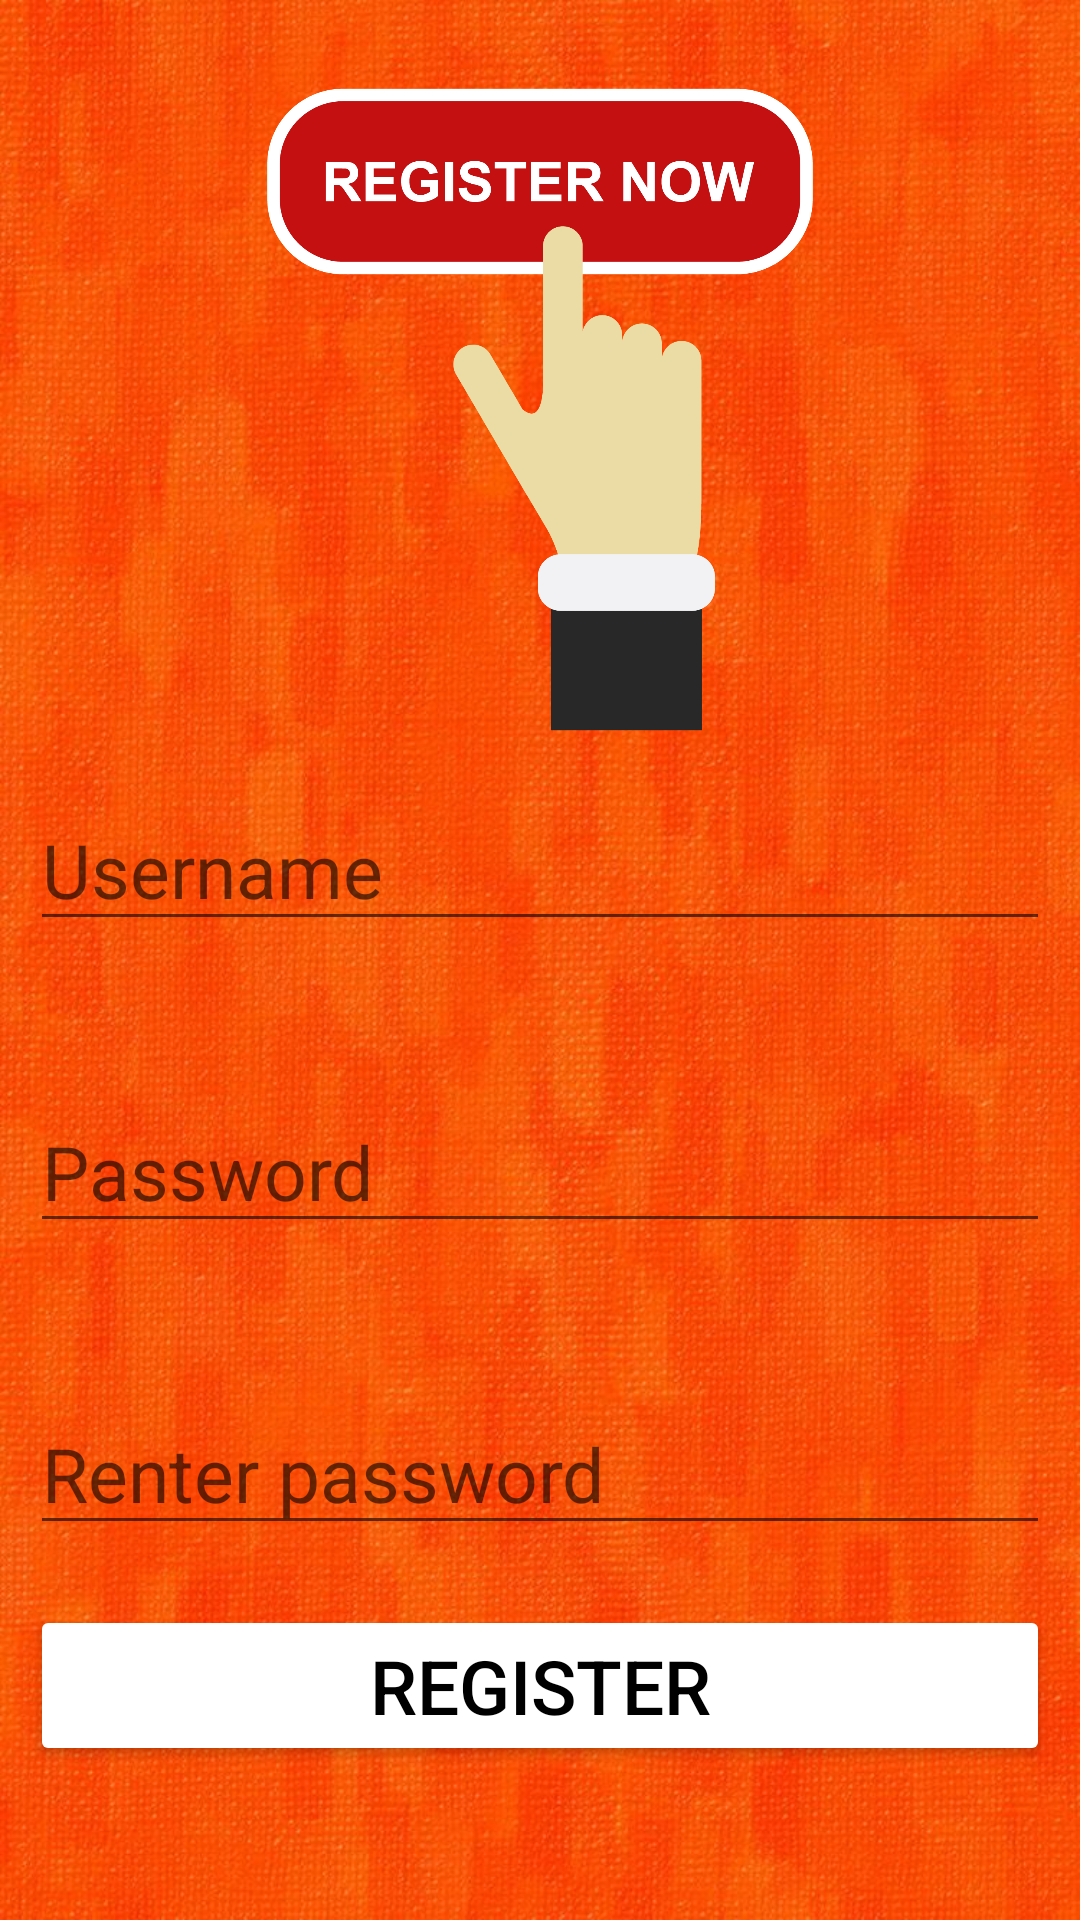

The Android layout XML behind this screen, and the referenced resources:
<!-- AndroidManifest.xml: application theme Theme.THEFOODIESZONE -->
<!-- res/layout/activity_register.xml -->
<?xml version="1.0" encoding="utf-8"?>
<RelativeLayout xmlns:android="http://schemas.android.com/apk/res/android"
    xmlns:app="http://schemas.android.com/apk/res-auto"
    xmlns:tools="http://schemas.android.com/tools"
    android:layout_width="match_parent"
    android:layout_height="match_parent"
    android:background="@drawable/bimg"
    android:padding="10dp"
    tools:context=".register">

    <ImageView
        android:id="@+id/imageView"
        android:layout_width="401dp"
        android:layout_height="253dp"
        android:src="@drawable/rimg" />

    <EditText
        android:id="@+id/username"
        android:layout_width="match_parent"
        android:layout_height="wrap_content"
        android:layout_below="@+id/imageView"

        android:hint="Username"
        android:textSize="25dp" />

    <EditText
        android:id="@+id/password"
        android:layout_width="match_parent"
        android:layout_height="wrap_content"
        android:layout_below="@+id/username"
        android:layout_marginTop="50dp"

        android:hint="Password"
        android:textSize="25dp" />

    <EditText
        android:id="@+id/repassword"
        android:layout_width="match_parent"
        android:layout_height="wrap_content"
        android:layout_below="@+id/password"
        android:layout_marginTop="50dp"


        android:hint="Renter password"
        android:textSize="25dp" />
    <Button
        android:id="@+id/register"
        android:layout_width="match_parent"
        android:text="Register"
        android:textAllCaps="true"
        android:layout_below="@+id/repassword"
        android:textSize="25dp"
        android:layout_marginTop="20dp"
        android:backgroundTint="@color/common_google_signin_btn_text_dark_pressed"
        android:textColor="@color/black"
        android:layout_height="wrap_content"/>














</RelativeLayout>
<!-- resources referenced by this layout -->
<resources>
  <!-- drawable bimg: jpg bitmap (drawable-xxxhdpi, 176643 bytes) -->
  <!-- drawable rimg: png bitmap (drawable-xxxhdpi, 50387 bytes) -->
  <style name="Theme.THEFOODIESZONE" parent="Theme.MaterialComponents.DayNight.NoActionBar">
          
          <item name="colorPrimary">#ff5e00</item>
          <item name="colorPrimaryVariant">#ff5e00</item>
          <item name="colorOnPrimary">@color/white</item>r
          
          <item name="colorSecondary">@color/teal_200</item>
          <item name="colorSecondaryVariant">@color/teal_700</item>
          <item name="colorOnSecondary">@color/black</item>
          
          <item name="android:statusBarColor">?attr/colorPrimaryVariant</item>
          
      </style>
  <!-- not gathered from this repository: default colours our renderer supplied (Android Studio template values) -->
  <color name="teal_200">#FF03DAC5</color>
  <color name="teal_700">#FF018786</color>
  <color name="black">#FF000000</color>
  <color name="white">#FFFFFFFF</color>
</resources>
